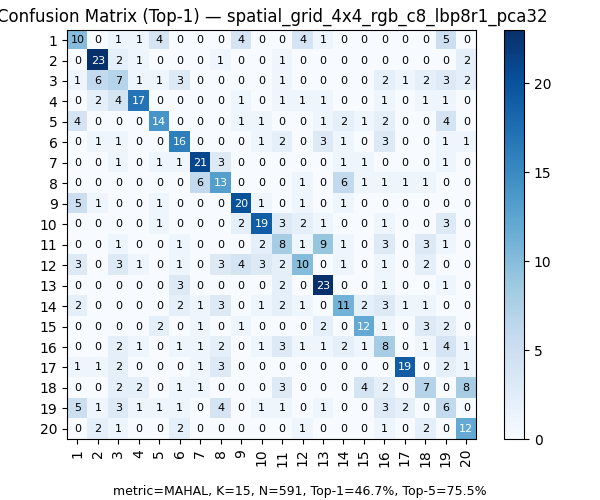

The data file committed next to this chart (first rows):
, 1, 2, 3, 4, 5, 6, 7, 8, 9, 10, 11, 12, 13, 14, 15, 16, 17, 18, 19, 20
1, 10, 0, 1, 1, 4, 0, 0, 0, 4, 0, 0, 4, 1, 0, 0, 0, 0, 0, 5, 0
2, 0, 23, 2, 1, 0, 0, 0, 1, 0, 0, 1, 0, 0, 0, 0, 0, 0, 0, 0, 2
3, 1, 6, 7, 1, 1, 3, 0, 0, 0, 0, 1, 0, 0, 0, 0, 2, 1, 2, 3, 2
4, 0, 2, 4, 17, 0, 0, 0, 0, 1, 0, 1, 1, 1, 0, 0, 1, 0, 1, 1, 0
5, 4, 0, 0, 0, 14, 0, 0, 0, 1, 1, 0, 0, 1, 2, 1, 2, 0, 0, 4, 0
6, 0, 1, 1, 0, 0, 16, 0, 0, 0, 1, 2, 0, 3, 1, 0, 3, 0, 0, 1, 1
7, 0, 0, 1, 0, 1, 1, 21, 3, 0, 0, 0, 0, 0, 1, 1, 0, 0, 0, 1, 0
8, 0, 0, 0, 0, 0, 0, 6, 13, 0, 0, 0, 1, 0, 6, 1, 1, 1, 1, 0, 0
9, 5, 1, 0, 0, 1, 0, 0, 0, 20, 1, 0, 1, 0, 1, 0, 0, 0, 0, 0, 0
10, 0, 0, 0, 0, 1, 0, 0, 0, 2, 19, 3, 2, 1, 0, 0, 1, 0, 0, 3, 0
11, 0, 0, 1, 0, 0, 1, 0, 0, 0, 2, 8, 1, 9, 1, 0, 3, 0, 3, 1, 0
12, 3, 0, 3, 1, 0, 1, 0, 3, 4, 3, 2, 10, 0, 1, 0, 1, 0, 2, 0, 0
13, 0, 0, 0, 0, 0, 3, 0, 0, 0, 0, 2, 0, 23, 0, 0, 1, 0, 0, 1, 0
14, 2, 0, 0, 0, 0, 2, 1, 3, 0, 1, 2, 1, 0, 11, 2, 3, 1, 1, 0, 0
15, 0, 0, 0, 0, 2, 0, 1, 0, 1, 0, 0, 0, 2, 0, 12, 1, 0, 3, 2, 0
16, 0, 0, 2, 1, 0, 1, 1, 2, 0, 1, 3, 1, 1, 2, 1, 8, 0, 1, 4, 1
17, 1, 1, 2, 0, 0, 0, 1, 3, 0, 0, 0, 0, 0, 0, 0, 0, 19, 0, 2, 1
18, 0, 0, 2, 2, 0, 1, 1, 0, 0, 0, 3, 0, 0, 0, 4, 2, 0, 7, 0, 8
19, 5, 1, 3, 1, 1, 1, 0, 4, 0, 1, 1, 0, 1, 0, 0, 3, 2, 0, 6, 0
20, 0, 2, 1, 0, 0, 2, 0, 0, 0, 0, 0, 1, 0, 0, 0, 1, 0, 2, 0, 12
